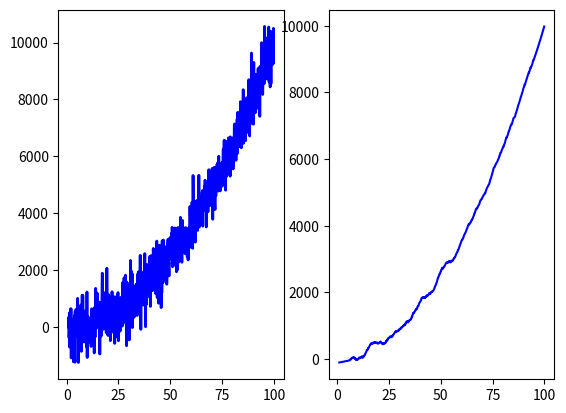

Here is the Python script that generated this plot:
# -*- coding: utf-8 -*-
"""
Created on Thu Sep 14 09:53:14 2023

@author: user
"""

import matplotlib.pyplot as plt
import numpy as np
mu, sigma = 0, 500
x = np.arange(1, 100, 0.1)  # x axis
z = np.random.normal(mu, sigma, len(x))  # noise
y = x ** 2 + z # data
#plt.plot(x, y, linewidth=2, linestyle="-", c="b")  # it include some noise

from scipy.signal import savgol_filter
w = savgol_filter(y, 101, 2)
#plt.plot(x, w, 'b')  # high frequency noise removed

#plot all
fig, ax = plt.subplots(1,2)
ax[0].plot(x, y, linewidth=2, linestyle="-", c="b")
ax[1].plot(x, w, 'b')